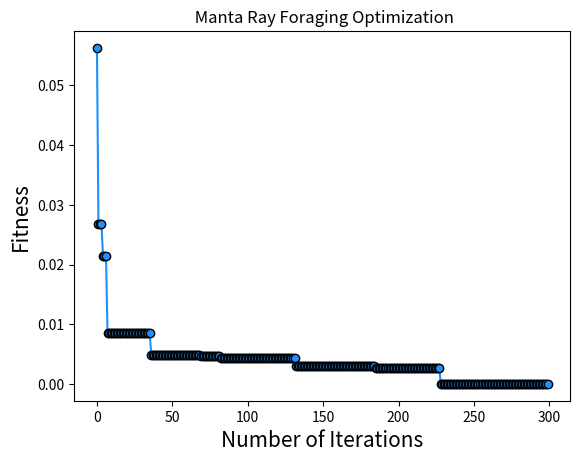

Reproduce this figure in Python.
# -*- coding: utf-8 -*-
"""MRFO algorithm.ipynb

Automatically generated by Colaboratory.

Original file is located at
    https://colab.research.google.com/<link-removed>

# [redacted]
"""

# [redacted]
import numpy as np 
import matplotlib.pyplot as plt
import warnings
warnings.filterwarnings('ignore')

"""MRFO """

def fun(X):
    output = sum(np.square(X))+random.random()
    return output

# This function is to initialize the  population.
def initial(pop, dim, ub, lb):
    X = np.zeros([pop, dim])
    for i in range(pop):
        for j in range(dim):
            X[i, j] = random.random()*(ub[j] - lb[j]) + lb[j]
    return X

# Calculate fitness values for each population.
def CaculateFitness1(X,fun):
    fitness = fun(X)
    return fitness

# Sort fitness.
def SortFitness(Fit):
    fitness = np.sort(Fit, axis=0)
    index = np.argsort(Fit, axis=0)
    return fitness,index


# Sort the position  according to fitness.
def SortPosition(X,index):
    Xnew = np.zeros(X.shape)
    for i in range(X.shape[0]):
        Xnew[i,:] = X[index[i],:]
    return Xnew


# Boundary detection function.
def BorderCheck1(X,lb,ub,dim):
        for j in range(dim):
            if X[j]<lb[j]:
                X[j] = ub[j]
            elif X[j]>ub[j]:
                X[j] = lb[j]
        return X

def rand_dim(Dim):
  randomlist2=[]
  for i in range(0,Dim):
        n = random.random()
        randomlist2.append(n)
  return randomlist2

def log_random(Dim):
  randomlist3=[]
  for i in range(0,Dim):
        n = random.random()
        nn=-math.log(n)
        randomlist3.append(nn)
  return randomlist3

import random
import time
import math

import numpy as np
rng = np.random.default_rng()
import math
import sys
from numpy import linalg as LA

low = -1
Up = 1
Dim = 34
nPop =10
Max_iter = 300               # Maximum number of iterations.

lb = low*np.ones([Dim, 1])
ub = Up*np.ones([Dim, 1])
X = initial(nPop, Dim, lb,ub)                    # Initialize 
fitness = np.zeros([nPop, 1])
for i in range(nPop):
  fitness[i] = CaculateFitness1(X[i, :], fun)
fitness, sortIndex = SortFitness(fitness)       # Sort the fitness values .
X = SortPosition(X, sortIndex)                  # Sort 
GbestScore = 100000                         # The optimal value for the current iteration.
GbestPositon = np.zeros([1, Dim])
GbestPositon[0, :] = X[0, :]
Curve = np.zeros([Max_iter, 1])
vec_flag=[1,-1]
vec_flag=np.array(vec_flag)
Xnew = np.zeros([nPop, Dim])
ybest=GbestScore 
for it in range (Max_iter):
  coef = it/Max_iter
  Fc=2-it*((2)/Max_iter)
  rr=random.random()
  r5=0.5
  if rr<r5:
    r1=random.random()
    beta = 2*math.exp(r1*((Max_iter-it+1)/Max_iter))*math.sin(2*math.pi*r1)
    if coef>random.random():
      Xnew[0,:]=GbestPositon+rand_dim(Dim)*(GbestPositon-X[0, :])+beta*(GbestPositon-X[0, :])
    else:
      IndivRand = initial(1, Dim, ub, lb)
      #print(IndivRand)
      Xnew[0,:]=IndivRand+rand_dim(Dim)*(IndivRand-X[0, :])+beta*(IndivRand-X[0, :])
  else:
    randomlist2 = np.array(rand_dim(Dim))
    randomlist3=np.array(log_random(Dim))
    r1_soa = random.random()
    r2_soa = random.random()
    A1=2*Fc*r1_soa-Fc
    C1=2*r2_soa
    b=1
    ll=(Fc-1)*random.random()+1
    Alpha = 2*randomlist2*(randomlist3)**0.5
    Xnew[0,:] = X[0, :]+rand_dim(Dim)*(GbestPositon-X[0, :])+Alpha*(GbestPositon-X[0, :]) #
  for i in range(nPop-1):
    rr=random.random()
    if rr<r5:
      r1=random.random()
      beta = 2*math.exp(r1*((Max_iter-it+1)/Max_iter))*math.sin(2*math.pi*r1)
      if coef>random.random():
        Xnew[i+1,:]=GbestPositon+rand_dim(Dim)*(X[i, :]-X[i+1, :])+beta*(GbestPositon-X[i+1, :])
      else:
        IndivRand = initial(1, Dim, ub, lb)
      #print(IndivRand)
        Xnew[0,:]=IndivRand+rand_dim(Dim)*(X[i, :]-X[i+1, :])+beta*(IndivRand-X[i+1, :])
    else:
      randomlist2 = np.array(rand_dim(Dim))
      randomlist3=np.array(log_random(Dim))
      r1_soa = random.random()
      r2_soa = random.random()
      A1=2*Fc*r1_soa-Fc
      C1=2*r2_soa
      b=1
      ll=(Fc-1)*random.random()+1
      Alpha = 2*randomlist2*(randomlist3)**0.5
      Xnew[0,:] = X[i+1, :]+rand_dim(Dim)*(X[i, :]-X[i+1, :])+Alpha*(GbestPositon-X[i+1, :])    
  for i1 in range(nPop):
     Xnew[i1,:] = BorderCheck1(Xnew[i1,:], lb, ub, Dim)
     tempFitness = CaculateFitness1(Xnew[i1,:], fun)     
     if (tempFitness<fitness[i1]):
         fitness[i1] = tempFitness
         X[i1, :] =Xnew[i1,:]

  for i2 in range(nPop):   
     if (fitness[i2] <= GbestScore):       
       GbestScore = fitness[i2]
       GbestPositon =  X[i2,:]
    
  Curve[it] = GbestScore

  
  print('Iteration: ',it)
  print('Best fitness:',Curve[it] )

import matplotlib.pyplot as plt

fig, ax = plt.subplots()
ax.plot( Curve,color='dodgerblue', marker='o', markeredgecolor='k', markerfacecolor='dodgerblue')

ax.set_xlabel('Number of Iterations',fontsize=15)
ax.set_ylabel('Fitness',fontsize=15)
ax.set_title(' Manta Ray Foraging Optimization')
plt.show()